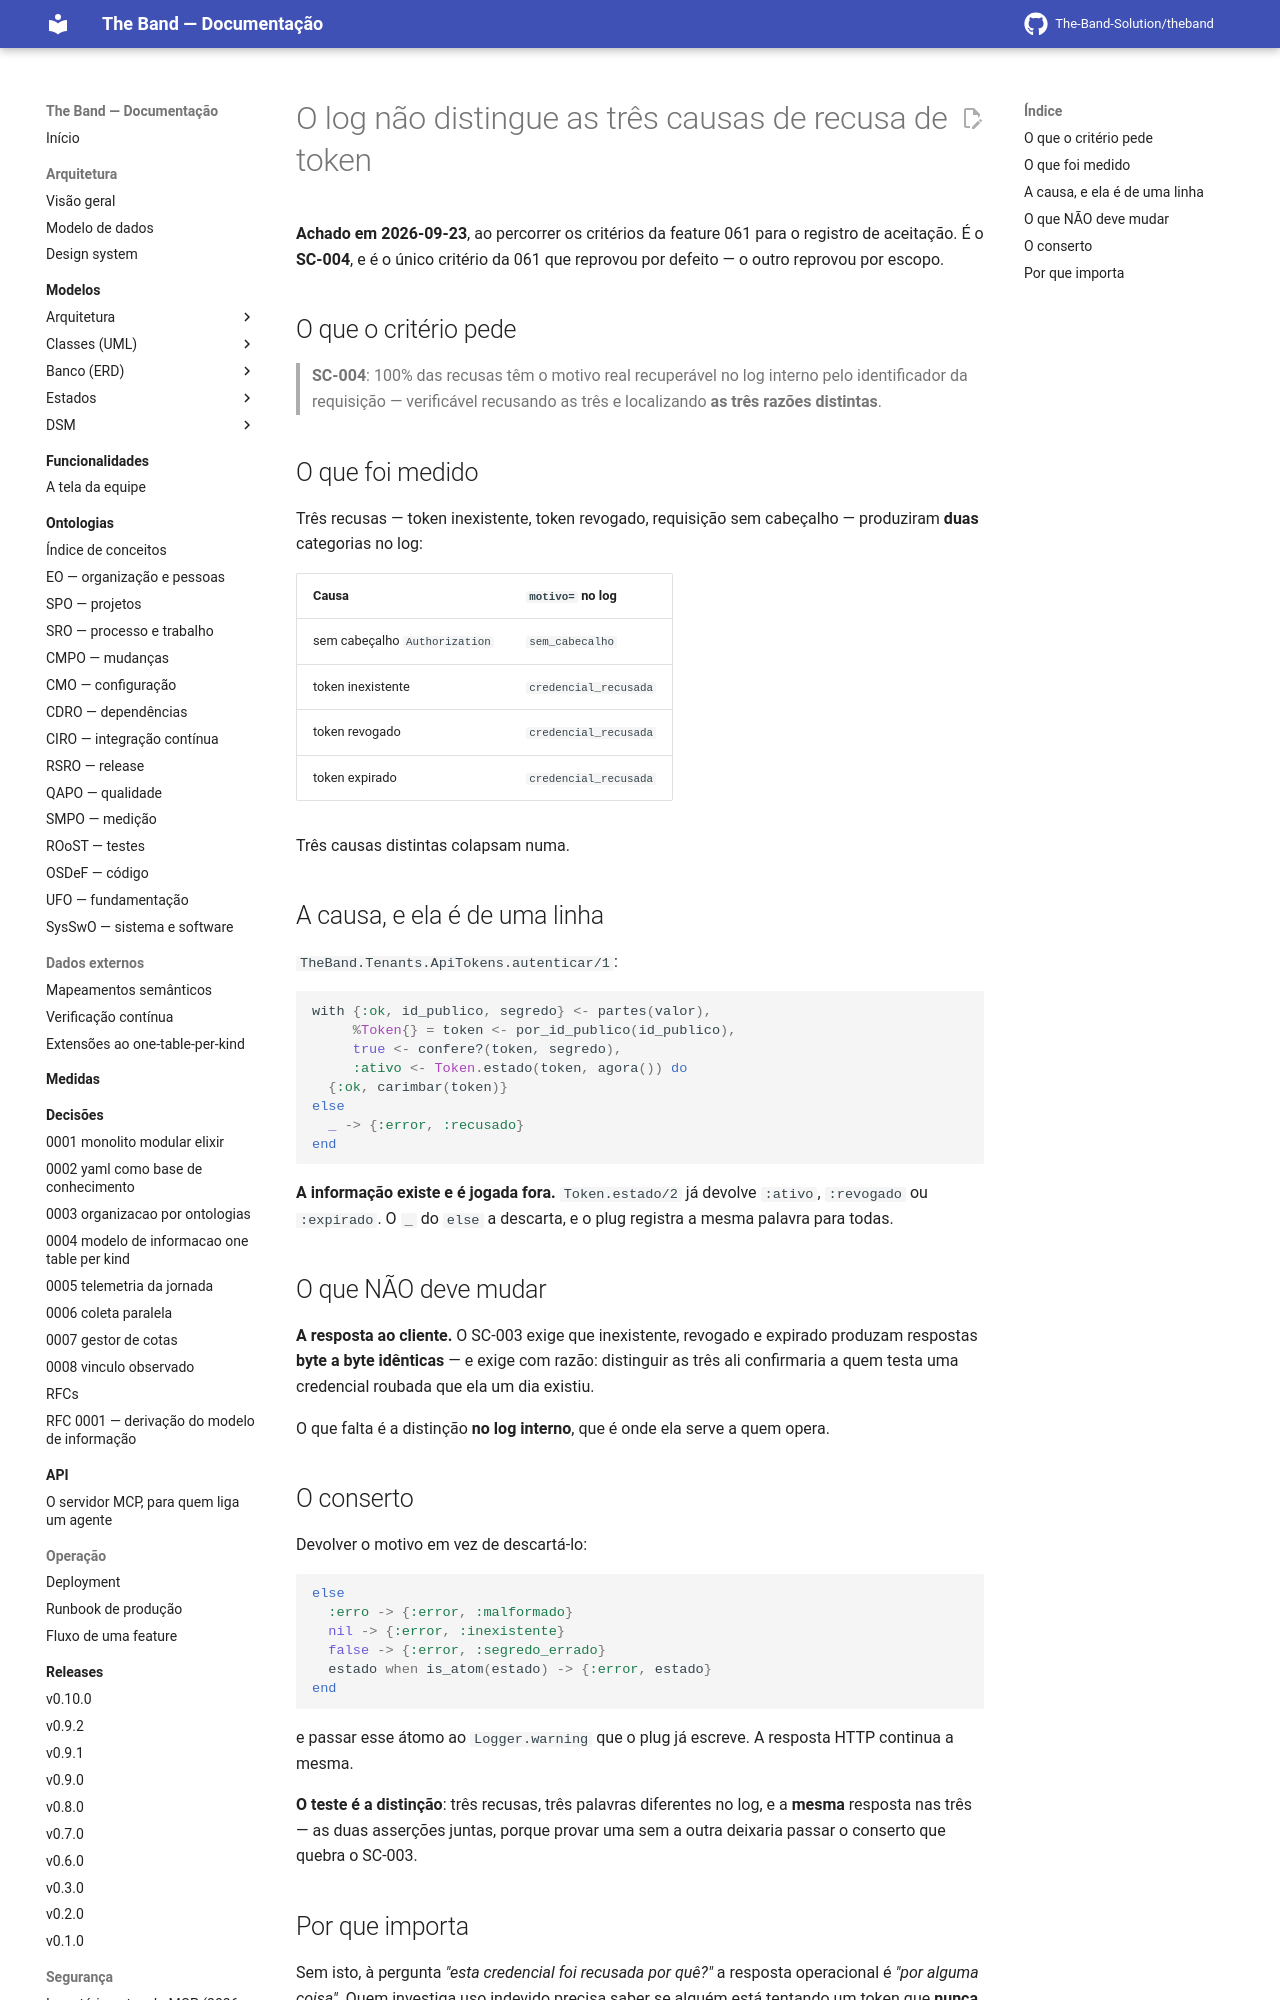

repository: The-Band-Solution/theband · page: developers/backlog/sc004-o-log-nao-distingue-as-tres-recusas/index.html · generator: mkdocs

# O log não distingue as três causas de recusa de token

**Achado em 2026-09-23**, ao percorrer os critérios da feature 061 para o registro de
aceitação. É o **SC-004**, e é o único critério da 061 que reprovou por defeito — o outro
reprovou por escopo.

## O que o critério pede

> **SC-004**: 100% das recusas têm o motivo real recuperável no log interno pelo
> identificador da requisição — verificável recusando as três e localizando **as três razões
> distintas**.

## O que foi medido

Três recusas — token inexistente, token revogado, requisição sem cabeçalho — produziram
**duas** categorias no log:

| Causa | `motivo=` no log |
|---|---|
| sem cabeçalho `Authorization` | `sem_cabecalho` |
| token inexistente | `credencial_recusada` |
| token revogado | `credencial_recusada` |
| token expirado | `credencial_recusada` |

Três causas distintas colapsam numa.

## A causa, e ela é de uma linha

`TheBand.Tenants.ApiTokens.autenticar/1`:

```elixir
with {:ok, id_publico, segredo} <- partes(valor),
     %Token{} = token <- por_id_publico(id_publico),
     true <- confere?(token, segredo),
     :ativo <- Token.estado(token, agora()) do
  {:ok, carimbar(token)}
else
  _ -> {:error, :recusado}
end
```

**A informação existe e é jogada fora.** `Token.estado/2` já devolve `:ativo`, `:revogado` ou
`:expirado`. O `_` do `else` a descarta, e o plug registra a mesma palavra para todas.

## O que NÃO deve mudar

**A resposta ao cliente.** O SC-003 exige que inexistente, revogado e expirado produzam
respostas **byte a byte idênticas** — e exige com razão: distinguir as três ali confirmaria a
quem testa uma credencial roubada que ela um dia existiu.

O que falta é a distinção **no log interno**, que é onde ela serve a quem opera.
